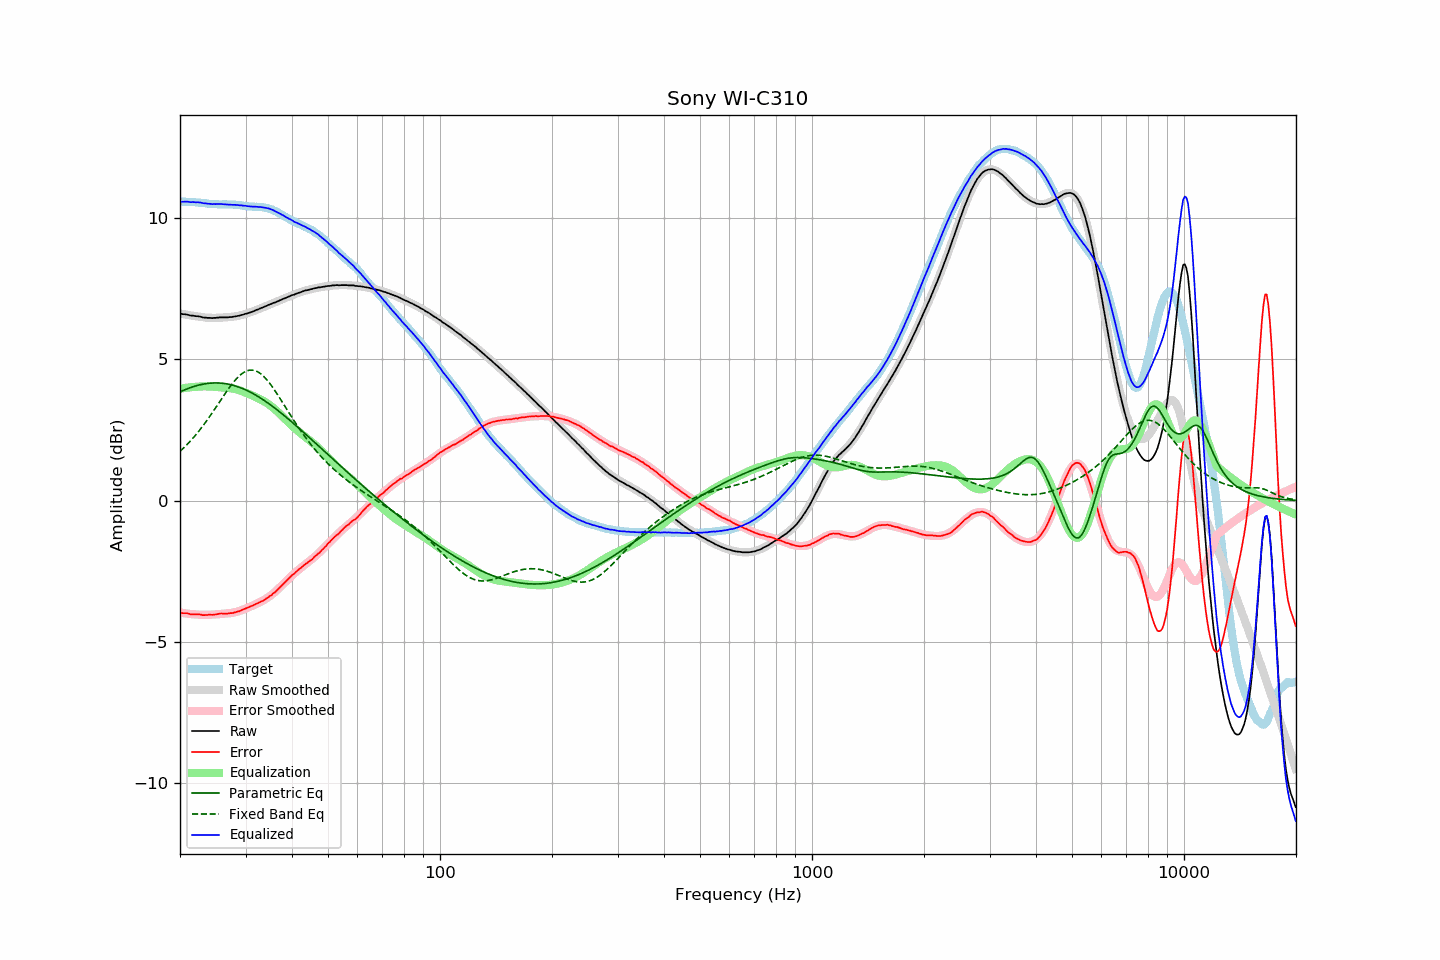

Data behind this chart, as committed beside it:
frequency, raw, error, smoothed, error_smoothed, equalization, parametric_eq, fixed_band_eq, equalized_raw, equalized_smoothed, target
20.00, 6.61, -3.96, 6.62, -3.96, 3.96, 3.85, 1.74, 10.57, 10.58, 10.58
20.20, 6.60, -3.97, 6.61, -3.97, 3.97, 3.87, 1.80, 10.57, 10.58, 10.58
20.40, 6.59, -3.98, 6.60, -3.98, 3.98, 3.90, 1.85, 10.57, 10.57, 10.57
20.61, 6.59, -3.98, 6.59, -3.98, 3.98, 3.92, 1.90, 10.58, 10.57, 10.57
20.81, 6.58, -3.98, 6.58, -3.99, 3.99, 3.94, 1.96, 10.58, 10.57, 10.56
21.02, 6.57, -3.99, 6.57, -4.00, 4.00, 3.97, 2.02, 10.57, 10.57, 10.56
21.23, 6.55, -4.01, 6.56, -4.01, 4.01, 3.99, 2.08, 10.56, 10.56, 10.56
21.44, 6.54, -4.03, 6.55, -4.01, 4.01, 4.01, 2.14, 10.56, 10.56, 10.57
21.66, 6.54, -4.02, 6.54, -4.02, 4.02, 4.03, 2.21, 10.56, 10.56, 10.56
21.87, 6.53, -4.03, 6.53, -4.02, 4.02, 4.04, 2.27, 10.56, 10.55, 10.56
22.09, 6.52, -4.02, 6.52, -4.03, 4.03, 4.06, 2.34, 10.55, 10.55, 10.55
22.31, 6.52, -4.02, 6.51, -4.03, 4.03, 4.08, 2.41, 10.55, 10.54, 10.55
22.54, 6.51, -4.02, 6.50, -4.03, 4.03, 4.09, 2.48, 10.55, 10.54, 10.54
22.76, 6.50, -4.03, 6.50, -4.04, 4.04, 4.10, 2.55, 10.54, 10.53, 10.53
22.99, 6.48, -4.05, 6.49, -4.04, 4.04, 4.12, 2.62, 10.52, 10.53, 10.53
23.22, 6.47, -4.05, 6.48, -4.04, 4.04, 4.13, 2.70, 10.52, 10.52, 10.52
23.45, 6.47, -4.05, 6.48, -4.04, 4.04, 4.14, 2.78, 10.51, 10.52, 10.52
23.69, 6.46, -4.05, 6.47, -4.04, 4.04, 4.14, 2.86, 10.50, 10.51, 10.51
23.92, 6.46, -4.03, 6.47, -4.04, 4.04, 4.15, 2.94, 10.50, 10.50, 10.50
24.16, 6.46, -4.03, 6.47, -4.03, 4.03, 4.16, 3.02, 10.50, 10.50, 10.50
24.40, 6.45, -4.04, 6.46, -4.03, 4.03, 4.16, 3.10, 10.48, 10.50, 10.49
24.65, 6.46, -4.03, 6.46, -4.03, 4.03, 4.16, 3.19, 10.49, 10.49, 10.49
24.89, 6.46, -4.03, 6.46, -4.02, 4.02, 4.16, 3.27, 10.49, 10.49, 10.49
25.14, 6.47, -4.02, 6.47, -4.02, 4.02, 4.16, 3.35, 10.49, 10.49, 10.49
25.39, 6.47, -4.00, 6.47, -4.01, 4.01, 4.16, 3.44, 10.49, 10.48, 10.48
25.65, 6.48, -3.99, 6.47, -4.01, 4.01, 4.16, 3.53, 10.49, 10.48, 10.48
25.91, 6.48, -3.99, 6.47, -4.01, 4.01, 4.15, 3.61, 10.49, 10.48, 10.47
26.16, 6.48, -4.00, 6.48, -4.00, 4.00, 4.15, 3.70, 10.48, 10.48, 10.48
26.43, 6.48, -4.00, 6.48, -4.00, 4.00, 4.14, 3.78, 10.48, 10.48, 10.48
26.69, 6.48, -3.99, 6.48, -3.99, 3.99, 4.13, 3.86, 10.48, 10.48, 10.48
26.96, 6.48, -3.99, 6.49, -3.99, 3.99, 4.12, 3.94, 10.47, 10.47, 10.48
27.23, 6.49, -3.98, 6.49, -3.98, 3.98, 4.11, 4.02, 10.47, 10.47, 10.47
27.50, 6.49, -3.98, 6.50, -3.97, 3.97, 4.09, 4.10, 10.46, 10.47, 10.47
27.77, 6.50, -3.97, 6.51, -3.96, 3.96, 4.08, 4.17, 10.46, 10.47, 10.48
28.05, 6.51, -3.95, 6.51, -3.95, 3.95, 4.06, 4.24, 10.46, 10.46, 10.47
28.33, 6.52, -3.94, 6.52, -3.94, 3.94, 4.05, 4.30, 10.46, 10.46, 10.46
28.62, 6.53, -3.92, 6.53, -3.92, 3.92, 4.03, 4.36, 10.45, 10.45, 10.45
28.90, 6.54, -3.91, 6.55, -3.90, 3.90, 4.01, 4.42, 10.44, 10.45, 10.46
29.19, 6.56, -3.88, 6.56, -3.88, 3.88, 3.99, 4.47, 10.44, 10.44, 10.44
29.48, 6.57, -3.86, 6.57, -3.86, 3.86, 3.96, 4.51, 10.43, 10.43, 10.43
29.78, 6.59, -3.83, 6.59, -3.84, 3.84, 3.94, 4.55, 10.43, 10.43, 10.43
30.08, 6.61, -3.81, 6.61, -3.81, 3.81, 3.91, 4.57, 10.43, 10.42, 10.42
30.38, 6.62, -3.79, 6.63, -3.79, 3.79, 3.89, 4.60, 10.41, 10.42, 10.41
30.68, 6.64, -3.76, 6.65, -3.77, 3.77, 3.86, 4.61, 10.41, 10.41, 10.41
30.99, 6.66, -3.74, 6.66, -3.74, 3.74, 3.83, 4.62, 10.41, 10.41, 10.40
31.30, 6.68, -3.72, 6.69, -3.72, 3.72, 3.80, 4.62, 10.40, 10.40, 10.40
31.61, 6.70, -3.69, 6.71, -3.69, 3.69, 3.77, 4.61, 10.39, 10.40, 10.39
31.93, 6.73, -3.66, 6.73, -3.67, 3.67, 3.74, 4.59, 10.40, 10.40, 10.39
32.24, 6.75, -3.64, 6.75, -3.64, 3.64, 3.70, 4.57, 10.39, 10.39, 10.39
32.57, 6.77, -3.61, 6.78, -3.61, 3.61, 3.67, 4.53, 10.38, 10.39, 10.38
32.89, 6.80, -3.58, 6.80, -3.58, 3.58, 3.63, 4.50, 10.39, 10.38, 10.39
33.22, 6.82, -3.56, 6.82, -3.55, 3.55, 3.60, 4.45, 10.38, 10.38, 10.38
33.55, 6.84, -3.53, 6.85, -3.52, 3.52, 3.56, 4.40, 10.36, 10.37, 10.37
33.89, 6.87, -3.49, 6.87, -3.49, 3.49, 3.52, 4.34, 10.36, 10.36, 10.36
34.23, 6.89, -3.45, 6.89, -3.45, 3.45, 3.48, 4.28, 10.34, 10.35, 10.34
34.57, 6.92, -3.41, 6.92, -3.41, 3.41, 3.44, 4.21, 10.34, 10.33, 10.34
34.92, 6.94, -3.37, 6.94, -3.37, 3.37, 3.40, 4.14, 10.31, 10.31, 10.31
35.27, 6.96, -3.34, 6.96, -3.33, 3.33, 3.36, 4.06, 10.29, 10.29, 10.31
35.62, 6.99, -3.28, 6.99, -3.28, 3.28, 3.32, 3.98, 10.28, 10.27, 10.27
35.97, 7.00, -3.25, 7.01, -3.23, 3.23, 3.27, 3.90, 10.24, 10.24, 10.25
... 635 more rows
